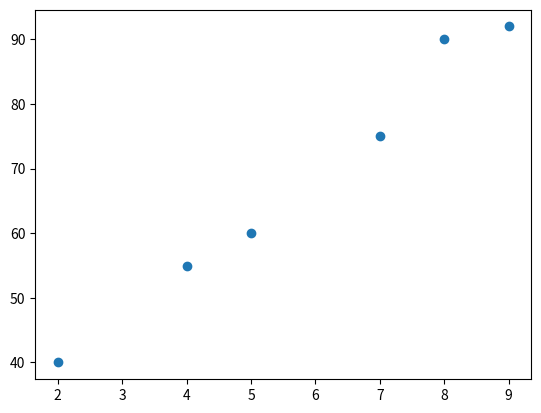

Source code (Python):
import pandas as pd
import matplotlib.pyplot as plt

df = pd.DataFrame({
    "Etudiant": ["A", "B", "C", "D", "E", "F"],
    "Heures_etude": [2, 4, 5, 7, 8, 9],
    "Note": [40, 55, 60, 75, 90, 92]
})


plt.scatter(x=df["Heures_etude"], y=df["Note"])

plt.show()
